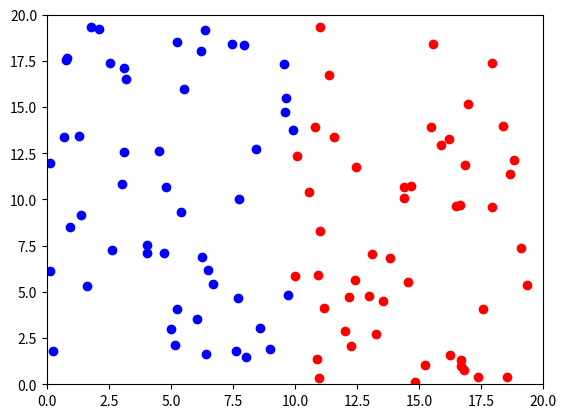

Write the Python code that produced this figure.
# -*- coding: utf-8 -*-

import numpy as np
import matplotlib.pyplot as plt
import matplotlib.animation as animation
import random as rnd
from math import sin,cos
from time import time, sleep

# --------------------------------------------------------------

# Крайние значения
minv, maxv = 0.0, 20.0
# Генератор СЧ
rnd.seed(int(time()))
# Кол-во точек
N = 50

# Точка и её движение
class dot(object):
    def __init__(self, x1, x2):
        self.x = rnd.uniform(x1, x2)
        self.y = rnd.uniform(minv, maxv)
        self.velx = self.new_vel()
        self.vely = self.new_vel()

    def new_vel(self):
        return (rnd.random() - 0.5)

    def move(self):
        rad = rnd.uniform(0, 1)
        step_x = self.new_vel()
        step_y = self.new_vel()

        if (rad > 0.8):
            self.x += step_x
            self.y += step_y
        elif (rad < 0.8):
            self.x -= step_x
            self.y -= step_y

        if self.x >= maxv:
            self.x = maxv
            self.velx = -1 * self.velx
        if self.x <= minv:
            self.x = minv
            self.velx = -1 * self.velx
        if self.y >= maxv:
            self.y = maxv
            self.vely = -1 * self.vely
        if self.y <= minv:
            self.y = minv
            self.vely = -1 * self.vely

# Анимация движения точек
def animate(i):
    for i in range(N):
        blu_dots[i].move()
        red_dots[i].move()
    
    b.set_data([dot.x for dot in blu_dots],
               [dot.y for dot in blu_dots])
    r.set_data([dot.x for dot in red_dots],
               [dot.y for dot in red_dots])           

# Синие точки
blu_dots = [dot(minv, maxv / 2) for i in range(N)]
# Красные точки
red_dots = [dot(maxv / 2, maxv) for i in range(N)]

fig = plt.figure()
ax = plt.axes(xlim = (minv, maxv), ylim = (minv, maxv))
b, = ax.plot([dot.x for dot in blu_dots],
             [dot.y for dot in blu_dots], 'bo')
r, = ax.plot([dot.x for dot in red_dots],
             [dot.y for dot in red_dots], 'ro')             

anim = animation.FuncAnimation(fig, animate, frames = 200, interval = 20)

plt.show()